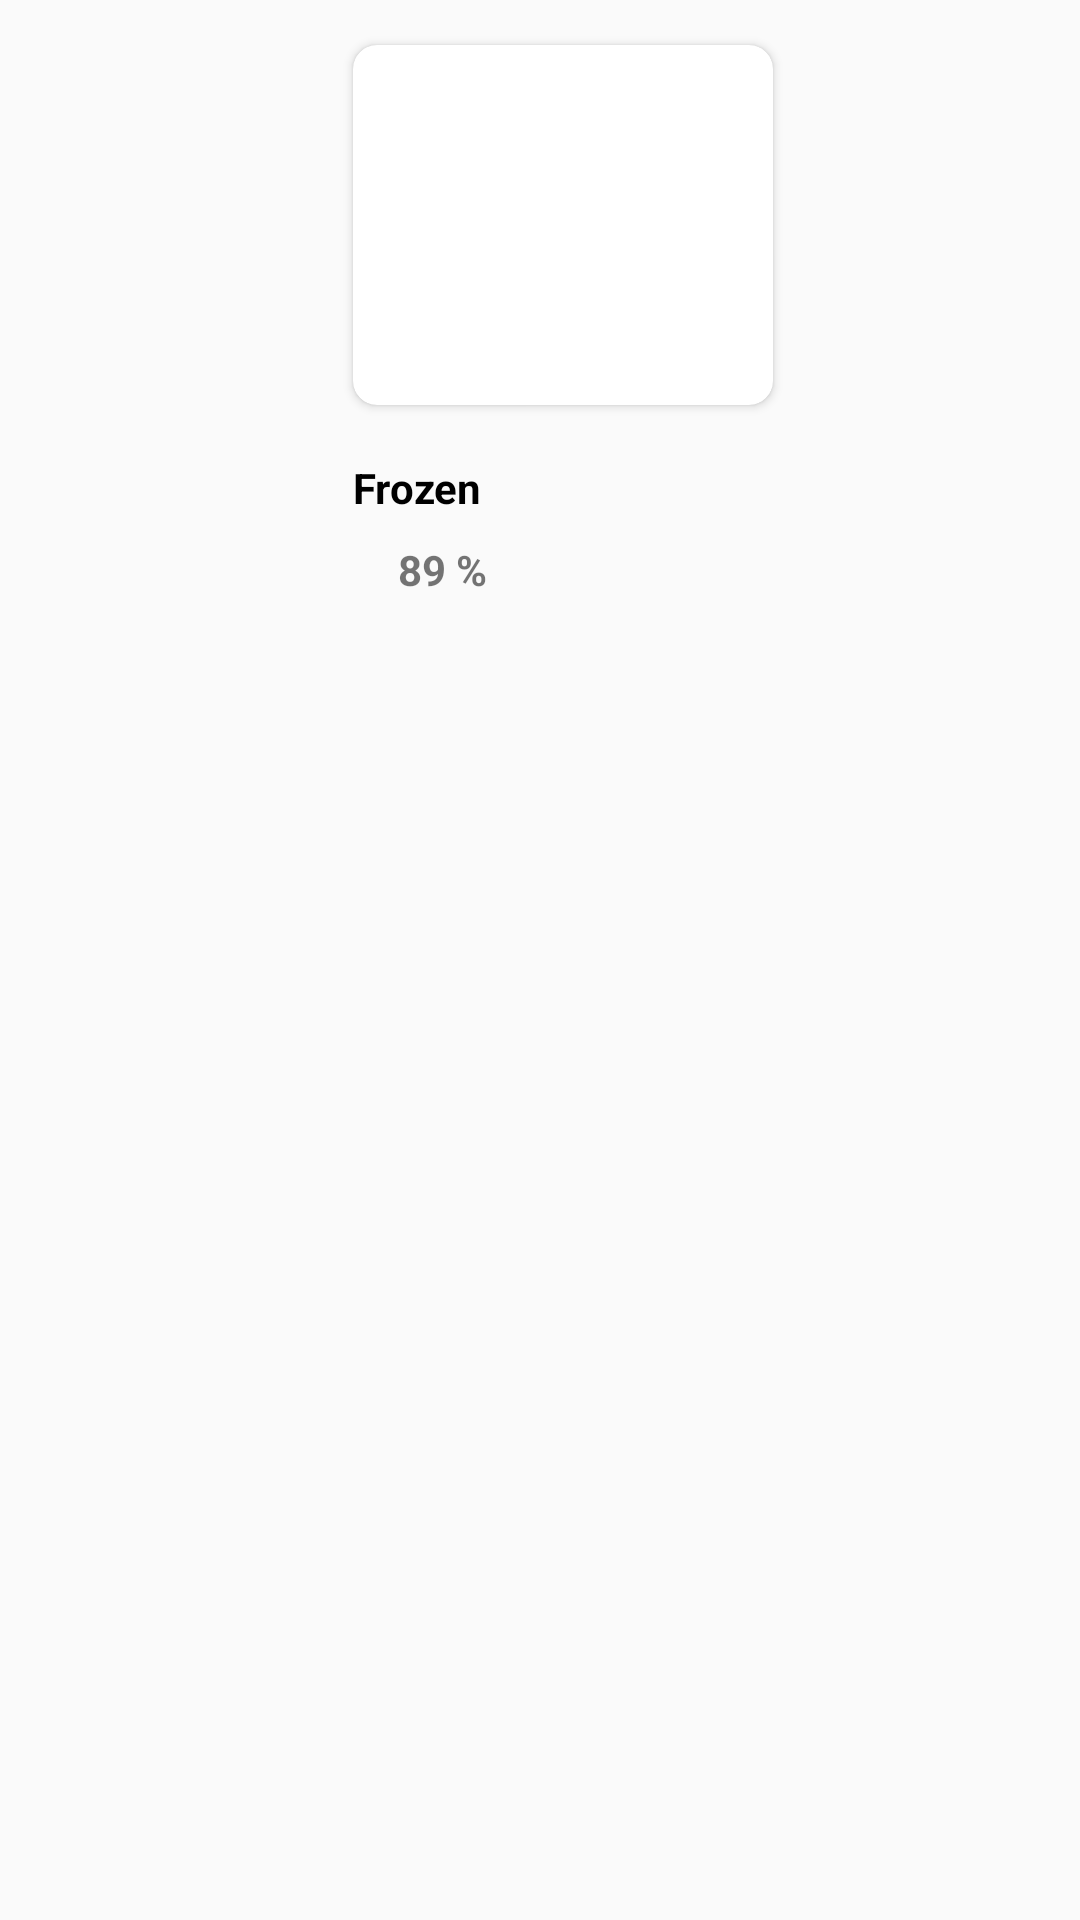

Here is an Android app screen rendered from its layout file. Give the layout XML and the strings, colors and styles it references.
<!-- AndroidManifest.xml: application theme Theme.CodeManagement -->
<!-- res/layout/adapter_recommended_list.xml -->
<?xml version="1.0" encoding="utf-8"?>
<androidx.constraintlayout.widget.ConstraintLayout xmlns:android="http://schemas.android.com/apk/res/android"
    android:layout_width="wrap_content"
    android:layout_height="wrap_content"
    android:filterTouchesWhenObscured="true"
    xmlns:app="http://schemas.android.com/apk/res-auto">

    <androidx.cardview.widget.CardView
        android:id="@+id/card"
        android:layout_width="@dimen/recommended_width"
        android:layout_height="0dp"
        app:cardCornerRadius="@dimen/card_radius"
        app:layout_constraintDimensionRatio="W, 3:3.5"
        app:layout_constraintTop_toTopOf="parent"
        app:layout_constraintStart_toStartOf="parent"
        app:layout_constraintEnd_toEndOf="parent"
        app:layout_constraintBottom_toTopOf="@id/tv_name"
        android:layout_marginStart="@dimen/list_margin_start_end"
        android:layout_marginTop="@dimen/label_margin_top">

        <ImageView
            android:id="@+id/iv_image"
            android:layout_width="match_parent"
            android:layout_height="match_parent"
            android:scaleType="centerCrop"
            android:src="@drawable/welcome"
            />

    </androidx.cardview.widget.CardView>

    <TextView
        android:id="@+id/tv_name"
        android:layout_width="0dp"
        android:layout_height="wrap_content"
        android:text="Frozen"
        android:lines="2"
        android:textSize="@dimen/value_text_size"
        android:textColor="@color/black"
        android:textStyle="bold"
        android:gravity="center_vertical"
        app:layout_constraintTop_toBottomOf="@id/card"
        app:layout_constraintStart_toStartOf="@id/card"
        app:layout_constraintEnd_toEndOf="parent"
        android:layout_marginTop="@dimen/value_margin"
        android:layout_marginEnd="@dimen/value_margin_start_end"/>

    <ImageView
        android:id="@+id/iv_fav"
        android:layout_width="wrap_content"
        android:layout_height="wrap_content"
        android:src="@drawable/ic_baseline_favorite_24"
        app:layout_constraintTop_toBottomOf="@id/tv_name"
        app:layout_constraintStart_toStartOf="@id/tv_name"
        />

    <TextView
        android:id="@+id/tv_percent"
        android:layout_width="wrap_content"
        android:layout_height="wrap_content"
        android:text="89 %"
        android:textStyle="bold"
        android:textSize="@dimen/value_text_size"
        app:layout_constraintStart_toEndOf="@id/iv_fav"
        app:layout_constraintTop_toTopOf="@id/iv_fav"
        android:layout_marginStart="@dimen/list_margin_start_end"
        />

</androidx.constraintlayout.widget.ConstraintLayout>
<!-- resources referenced by this layout -->
<resources>
  <color name="black">#FF000000</color>
  <dimen name="card_radius">8dp</dimen>
  <dimen name="label_margin_top">15dp</dimen>
  <dimen name="list_margin_start_end">15dp</dimen>
  <dimen name="recommended_width">140dp</dimen>
  <dimen name="value_margin">10dp</dimen>
  <dimen name="value_margin_start_end">10dp</dimen>
  <dimen name="value_text_size">14dp</dimen>
  <style name="Theme.CodeManagement" parent="Theme.AppCompat.Light.NoActionBar">
          
          <item name="colorPrimary">@color/purple_500</item>
          <item name="colorPrimaryVariant">@color/purple_700</item>
          <item name="colorOnPrimary">@color/white</item>
          
          <item name="colorSecondary">@color/teal_200</item>
          <item name="colorSecondaryVariant">@color/teal_700</item>
          <item name="colorOnSecondary">@color/black</item>
  
          <item name="android:windowTranslucentStatus">true</item>
          <item name="android:windowTranslucentNavigation">true</item>
          
          <item name="android:statusBarColor" tools:targetApi="l">?attr/colorPrimaryVariant</item>
          
      </style>
  <color name="purple_500">#FF6200EE</color>
  <color name="purple_700">#FF3700B3</color>
  <color name="white">#FFFFFFFF</color>
  <color name="teal_200">#FF03DAC5</color>
  <color name="teal_700">#FF018786</color>
</resources>
